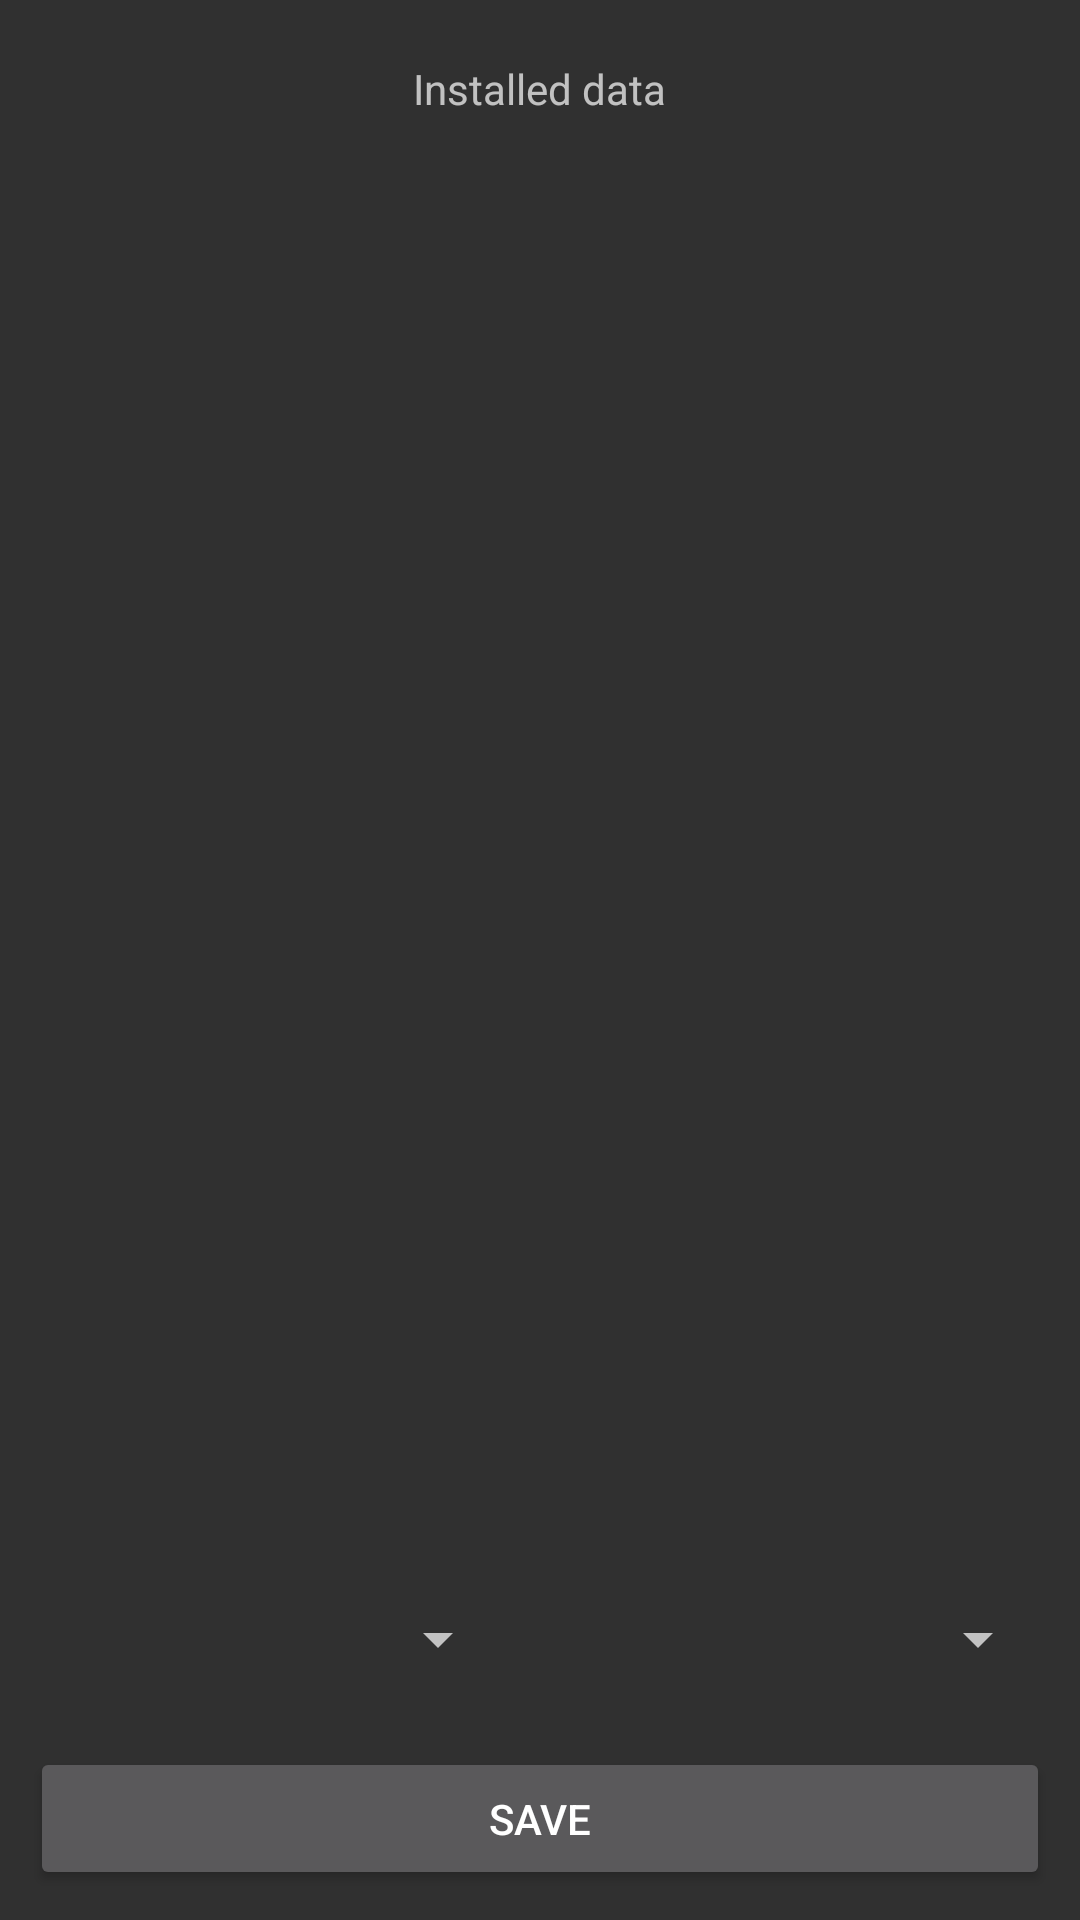

Android layout source for this screen:
<!-- AndroidManifest.xml: application theme AppTheme -->
<!-- res/layout/content_main.xml -->
<?xml version="1.0" encoding="utf-8"?>

<androidx.constraintlayout.widget.ConstraintLayout xmlns:android="http://schemas.android.com/apk/res/android"
    xmlns:app="http://schemas.android.com/apk/res-auto"
    xmlns:tools="http://schemas.android.com/tools"
    android:layout_width="match_parent"
    android:layout_height="match_parent"
    app:layout_behavior="@string/appbar_scrolling_view_behavior">


    <LinearLayout
        android:layout_width="match_parent"
        android:layout_height="match_parent"
        android:orientation="vertical"
        app:layout_constraintBottom_toBottomOf="parent"
        app:layout_constraintEnd_toEndOf="parent"
        app:layout_constraintStart_toStartOf="parent"
        app:layout_constraintTop_toTopOf="parent">

        <TextView
            android:id="@+id/textView"
            android:layout_width="wrap_content"
            android:layout_height="wrap_content"
            android:text="Installed data"
            android:layout_gravity="center"
            android:layout_margin="20dp"
            android:textAlignment="center"
            />

        <ListView
            android:id="@+id/listView"
            android:layout_width="match_parent"
            android:layout_height="match_parent"
            android:layout_marginStart="20dp"
            android:layout_marginTop="64dp"
            android:layout_marginEnd="20dp"

            android:layout_weight="1"
            android:padding="10dp"
            android:layout_margin="10dp"
            android:layout_marginBottom="0dp"
            ></ListView>

        <LinearLayout
            android:layout_width="match_parent"
            android:layout_height="match_parent"
            android:orientation="vertical"
            android:layout_weight="3"
            android:layout_margin="10dp"
            >

            <LinearLayout
                android:layout_width="match_parent"
                android:layout_height="match_parent"
                android:layout_weight="1"
                android:orientation="horizontal"
                android:layout_marginBottom="10dp">

                <Spinner
                    android:id="@+id/lang_from"
                    android:layout_width="match_parent"
                    android:layout_height="wrap_content"
                    android:layout_marginRight="10dp"
                    android:layout_weight="1" />

                <Spinner
                    android:id="@+id/lang_to"
                    android:layout_width="match_parent"
                    android:layout_height="wrap_content"
                    android:layout_weight="1" />

            </LinearLayout>

            <LinearLayout
                android:layout_width="match_parent"
                android:layout_height="match_parent"
                android:layout_weight="1">

                <Button
                    android:id="@+id/save"
                    android:layout_width="wrap_content"
                    android:layout_height="wrap_content"
                    android:layout_weight="1"
                    android:text="Save" />
            </LinearLayout>

        </LinearLayout>

    </LinearLayout>

</androidx.constraintlayout.widget.ConstraintLayout>
<!-- resources referenced by this layout -->
<resources>
  <style name="AppTheme" parent="Theme.AppCompat.NoActionBar">
          
          <item name="colorPrimary">@color/colorPrimary</item>
          <item name="colorPrimaryDark">@color/colorPrimaryDark</item>
          <item name="colorAccent">@color/colorAccent</item>
      </style>
  <color name="colorPrimary">#ee0000</color>
  <color name="colorPrimaryDark">#880000</color>
  <color name="colorAccent">#c0ffee</color>
</resources>
